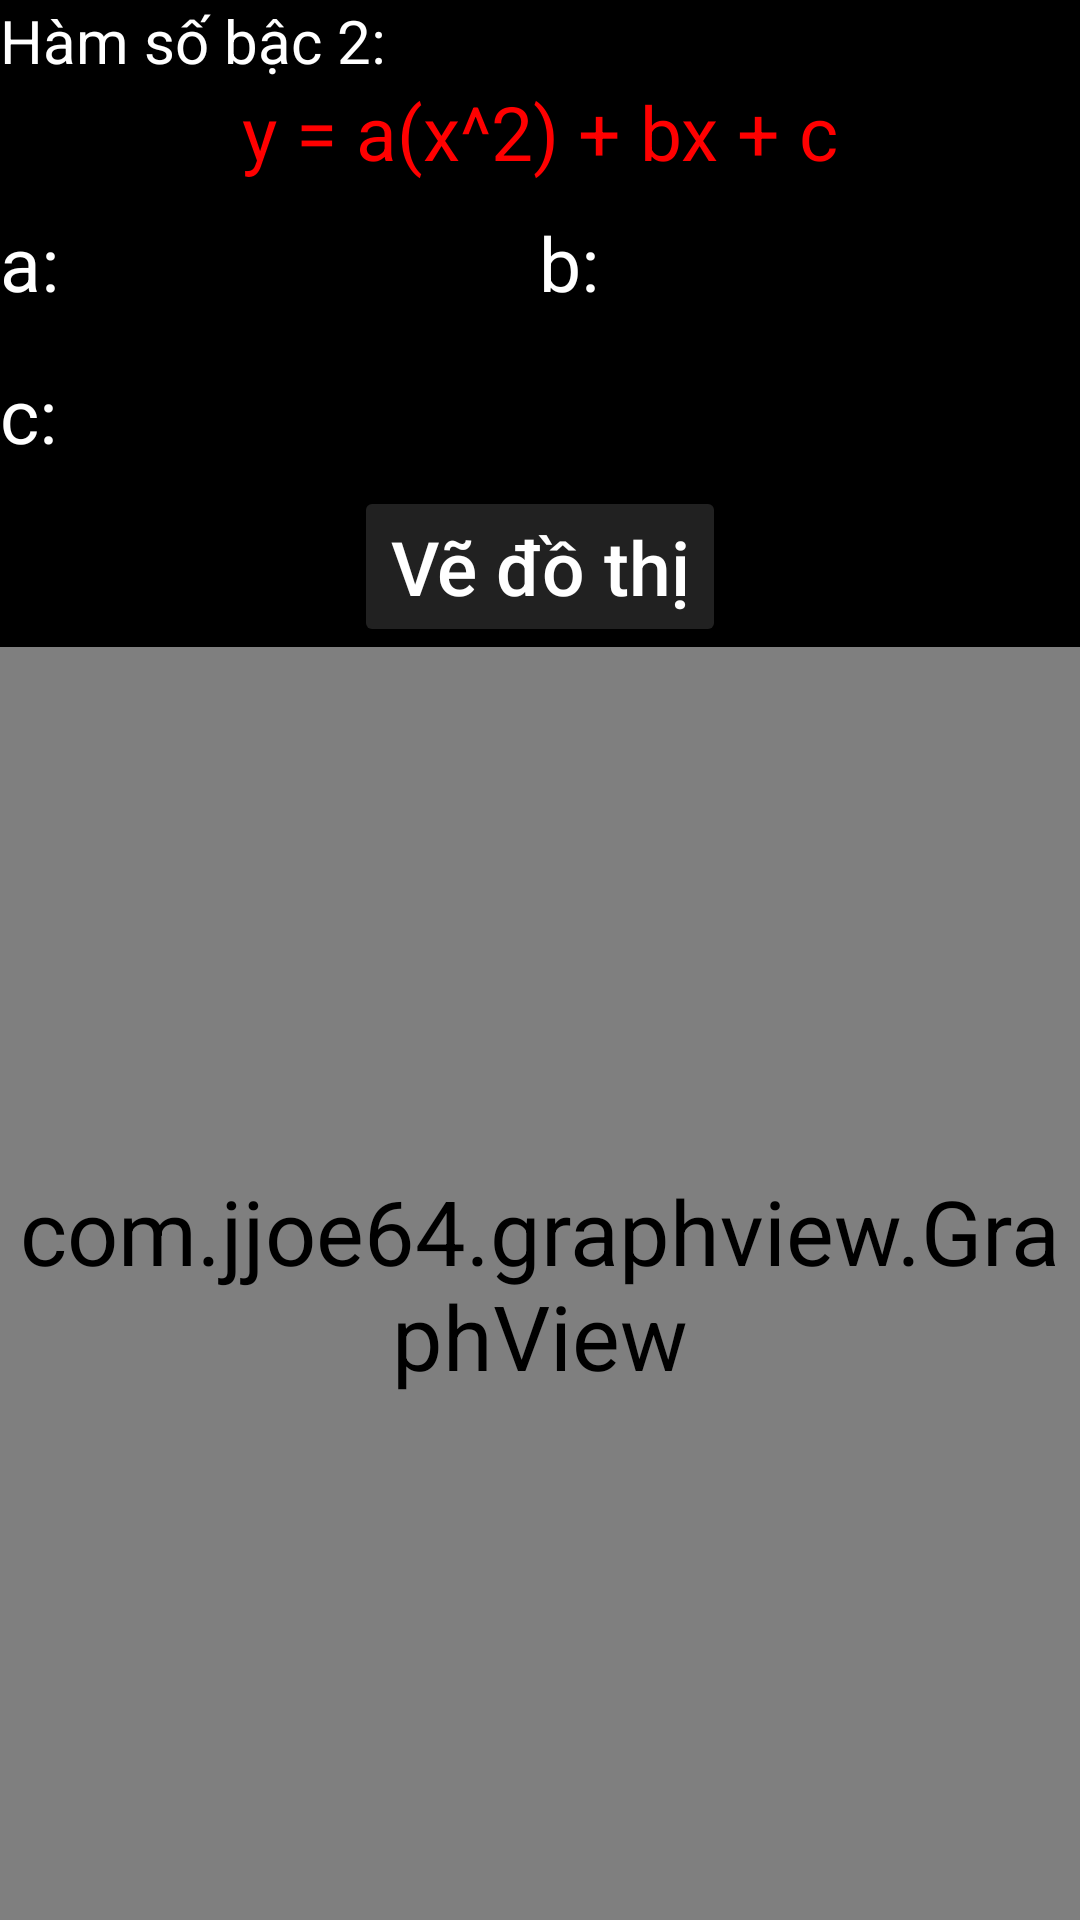

Produce the Android XML layout that renders to this screen, including the resource entries it uses.
<!-- AndroidManifest.xml: application theme DarkTheme -->
<!-- res/layout/official_draw_dtb2.xml -->
<LinearLayout
    xmlns:android="http://schemas.android.com/apk/res/android"
    android:layout_margin="16dp"
    android:orientation="vertical"
    android:layout_width="match_parent"
    android:layout_height="match_parent">

    <TextView
        android:textSize="20dp"
        android:text="Hàm số bậc 2:"
        android:layout_width="match_parent"
        android:layout_height="wrap_content" />
    <TextView
        android:textAlignment="center"
        android:text="y = a(x^2) + bx + c"
        android:textSize="25dp"
        android:textColor="@color/equationTextColor"
        android:layout_width="match_parent"
        android:layout_height="wrap_content" />
    <LinearLayout
        android:weightSum="4"
        android:orientation="horizontal"
        android:layout_width="match_parent"
        android:layout_height="wrap_content">
        <TextView
            android:text="a: "
            android:textSize="25dp"
            android:layout_weight="1"
            android:layout_width="wrap_content"
            android:layout_height="wrap_content" />
        <EditText
            android:id="@+id/edhst1"
            android:layout_weight="1"
            android:ems="5"
            android:inputType="number"
            android:textAlignment="center"
            android:textSize="25dp"
            android:layout_width="wrap_content"
            android:layout_height="wrap_content" />
        <TextView
            android:text="b: "
            android:textSize="25dp"
            android:layout_weight="1"
            android:layout_width="wrap_content"
            android:layout_height="wrap_content" />
        <EditText
            android:id="@+id/edhst2"
            android:layout_weight="1"
            android:ems="5"
            android:inputType="number"
            android:textAlignment="center"
            android:textSize="25dp"
            android:layout_width="wrap_content"
            android:layout_height="wrap_content" />
    </LinearLayout>
    <LinearLayout
        android:orientation="horizontal"
        android:layout_width="match_parent"
        android:layout_height="wrap_content">
        <TextView
            android:text="c: "
            android:textSize="25dp"
            android:layout_width="wrap_content"
            android:layout_height="wrap_content" />

        <EditText
            android:id="@+id/edhst3"
            android:layout_width="match_parent"
            android:layout_height="wrap_content"
            android:ems="5"
            android:inputType="number"
            android:textAlignment="center"
            android:textSize="25dp" />
    </LinearLayout>

    <Button
        android:id="@+id/Drawbuton"
        android:text="Vẽ đồ thị"
        android:textAllCaps="false"
        android:textSize="25dp"
        android:layout_gravity="center"
        android:layout_width="wrap_content"
        android:layout_height="wrap_content" />

    <com.jjoe64.graphview.GraphView

        android:layout_width="match_parent"
        android:layout_height="match_parent"
        android:id="@+id/graph">

    </com.jjoe64.graphview.GraphView>
</LinearLayout>
<!-- resources referenced by this layout -->
<resources>
  <color name="equationTextColor">#FF0000</color>
  <style name="DarkTheme" parent="Theme.AppCompat.Light.DarkActionBar">
          <item name="colorPrimary">#212121</item>
          <item name="colorPrimaryDark">#000000</item>
          <item name="colorAccent">#FFFFFF</item>
  
          <item name="android:windowBackground">@color/colorPrimaryDark_DarkTheme</item>
          <item name="colorButtonNormal">#212121</item>
  
          <item name="android:textSize">30dp</item>
          <item name="android:textColor">#FFFFFF</item>
          <item name="android:editTextColor">#FFFFFF</item>
          <item name="android:textColorHint">#FFFFFF</item>
  
          <item name="actionOverflowMenuStyle">@style/popupMenuStyle</item>
          <item name="android:itemBackground">#212121</item>
          <item name="android:itemTextAppearance">@style/menuItemColor_DarkTheme</item>
      </style>
  <color name="colorPrimaryDark_DarkTheme">#000000</color>
  <style name="popupMenuStyle" parent="@style/Widget.AppCompat.Light.PopupMenu.Overflow">
          <item name="android:overlapAnchor">false</item>
          <item name="android:dropDownVerticalOffset">5dp</item>
      </style>
  <style name="menuItemColor_DarkTheme">
          <item name="android:textColor">@color/textColor2</item>
          <item name="android:textSize">20dp</item>
      </style>
  <color name="textColor2">#FFFFFF</color>
</resources>
